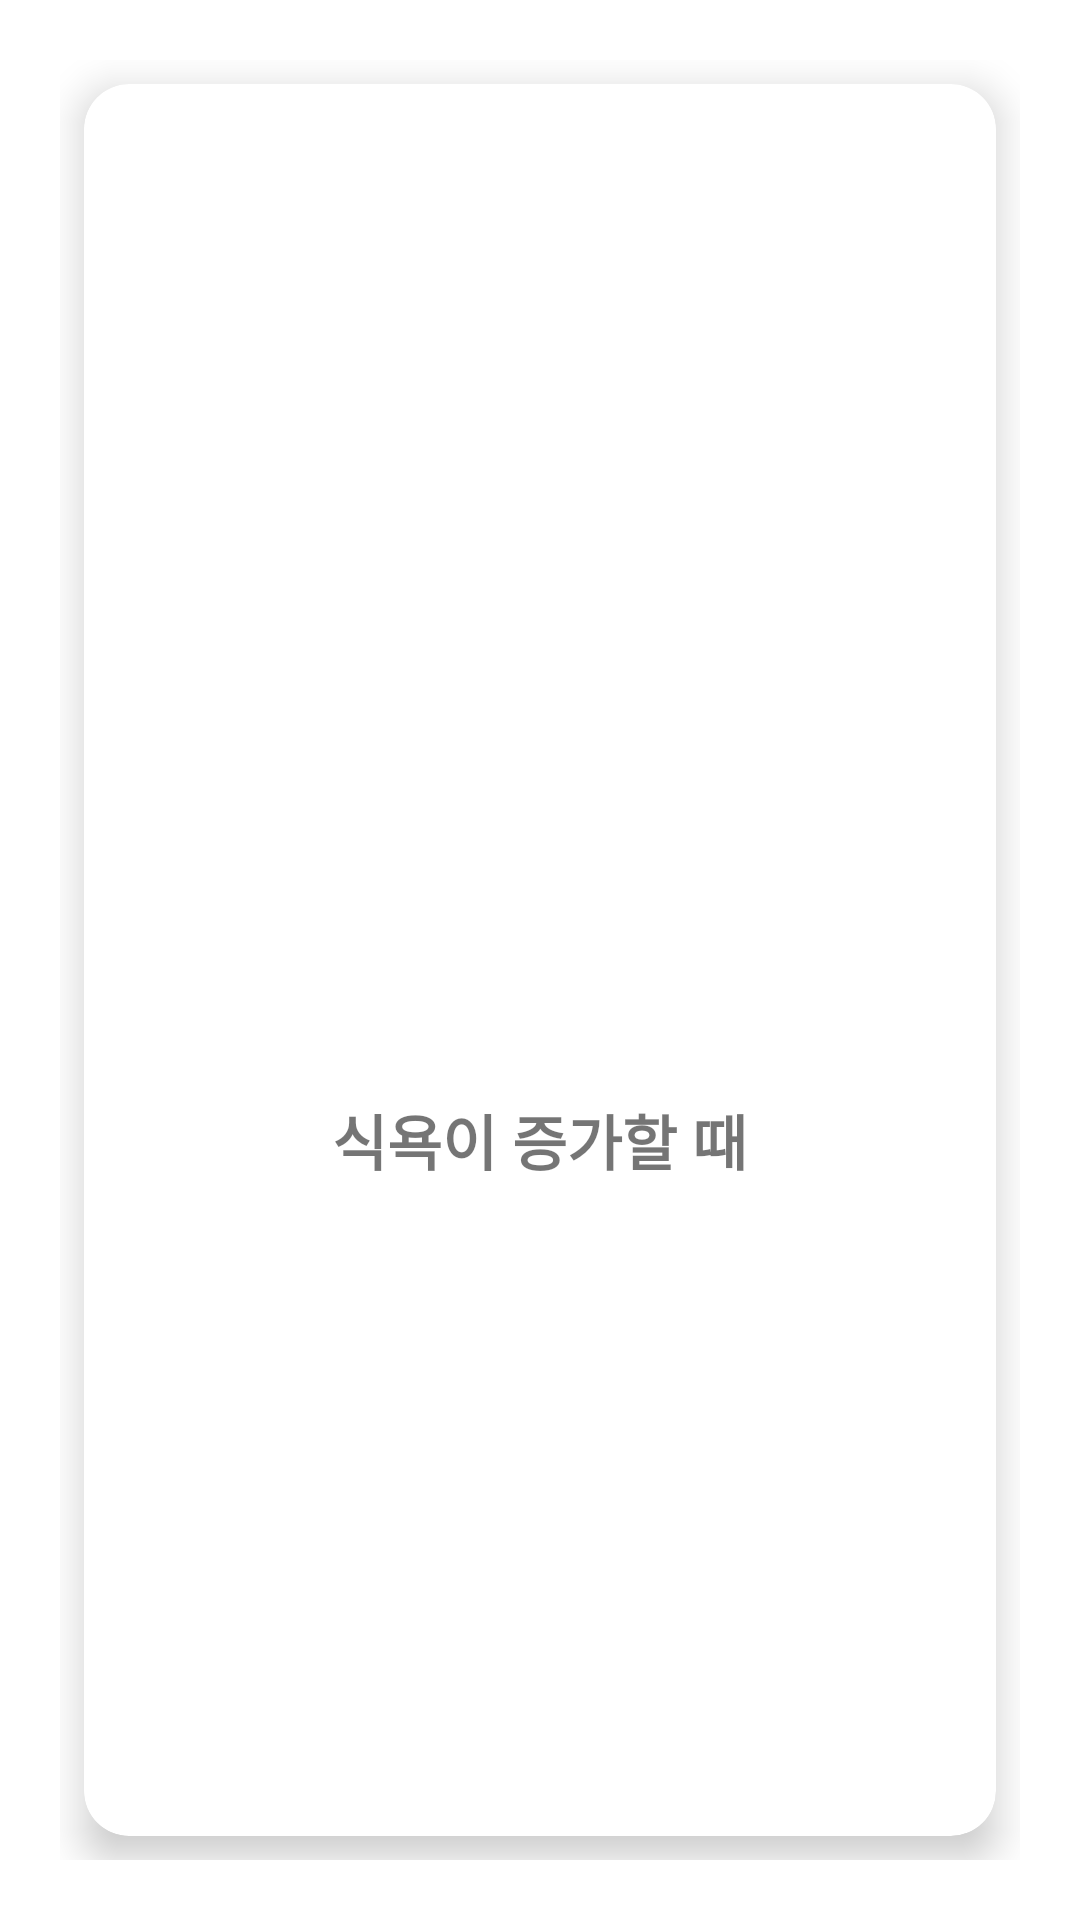

Layout XML and referenced resources for this Android screen:
<!-- AndroidManifest.xml: application theme Theme.For_the_precious_woman -->
<!-- res/layout/tip_cardview.xml -->
<?xml version="1.0" encoding="utf-8"?>

<LinearLayout xmlns:android="http://schemas.android.com/apk/res/android"
    android:orientation="vertical"
    android:layout_width="match_parent"
    android:layout_height="wrap_content"
    xmlns:app="http://schemas.android.com/apk/res-auto"
    app:cardUseCompatPadding="true"
    >


    <GridLayout
        android:layout_width="match_parent"
        android:layout_height="match_parent"
        android:layout_margin="20dp">
        <androidx.cardview.widget.CardView
            android:layout_width="match_parent"
            android:layout_height="200dp"
            android:layout_row="0"
            android:layout_rowWeight="1"
            android:layout_column="0"
            android:layout_columnWeight="1"
            android:layout_gravity="fill"
            android:layout_margin="8dp"
            android:background="#FFFFFF"
            app:cardCornerRadius="15dp"
            app:cardElevation="8dp">

            <LinearLayout
                android:layout_width="wrap_content"
                android:layout_height="wrap_content"
                android:layout_gravity="center_vertical|center_horizontal"
                android:gravity="center"
                android:orientation="vertical">

                <ImageView
                    android:id="@+id/PcuImage"
                    android:layout_width="100dp"
                    android:layout_height="100dp"
                    android:src="@drawable/appetite" />

                <TextView
                    android:id="@+id/PcuText"
                    android:layout_width="wrap_content"
                    android:layout_height="wrap_content"
                    android:layout_marginTop="20dp"
                    android:text="식욕이 증가할 때"
                    android:textSize="20dp"
                    android:textAlignment="center"
                    android:textStyle="bold" />


            </LinearLayout>
        </androidx.cardview.widget.CardView>

    </GridLayout>

</LinearLayout>
<!-- resources referenced by this layout -->
<resources>
  <style name="Theme.For_the_precious_woman" parent="Theme.MaterialComponents.DayNight.DarkActionBar">
          <item name="windowNoTitle">true</item>
          
          <item name="colorPrimary">@color/purple_500</item>
          <item name="colorPrimaryVariant">@color/purple_700</item>
          <item name="colorOnPrimary">@color/white</item>
          
          <item name="colorSecondary">@color/teal_200</item>
          <item name="colorSecondaryVariant">@color/teal_700</item>
          <item name="colorOnSecondary">@color/black</item>
          
          <item name="android:statusBarColor" tools:targetApi="l">?attr/colorPrimaryVariant</item>
          
      </style>
  <!-- not gathered from this repository: default colours our renderer supplied (Android Studio template values) -->
  <color name="purple_500">#FF6200EE</color>
  <color name="purple_700">#FF3700B3</color>
  <color name="teal_200">#FF03DAC5</color>
  <color name="teal_700">#FF018786</color>
  <color name="black">#FF000000</color>
  <color name="white">#FFFFFFFF</color>
</resources>
